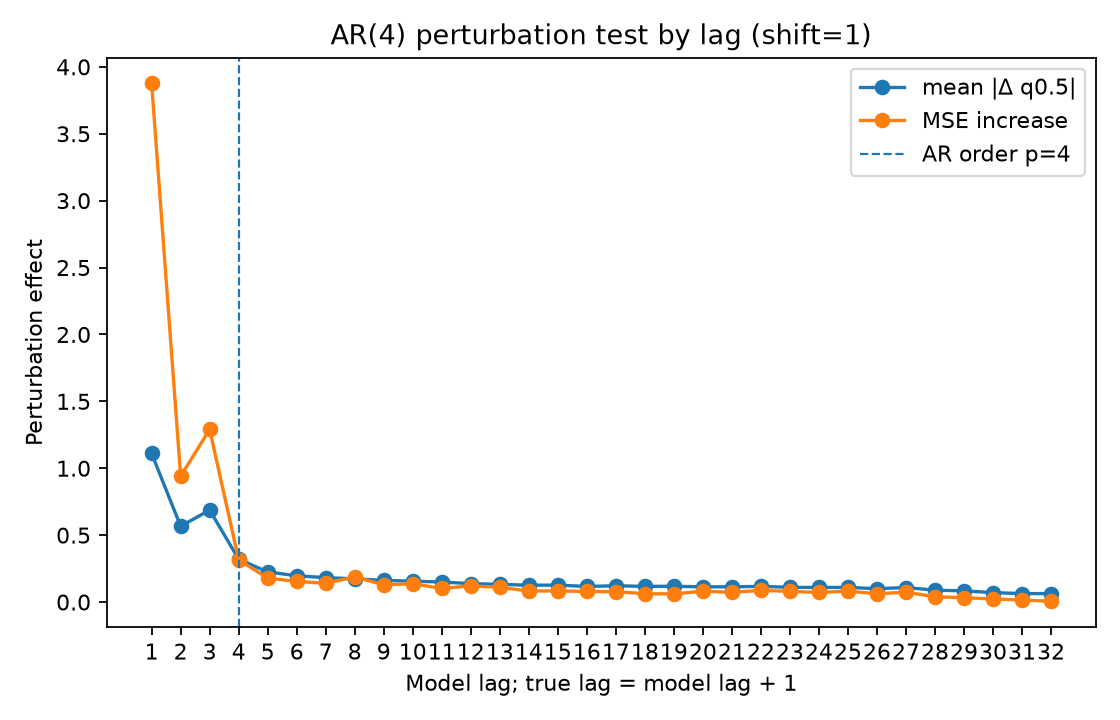

Data behind this chart, as committed beside it:
lag, true_lag, is_within_ar_order, true_lag_within_ar_order, mean_abs_delta, mean_squared_delta, mse_to_conditional_mean_after_perturb, mse_increase_to_conditional_mean
1.0, 2.0, 1.0, 1.0, 1.11, 3.907, 5.085, 3.876
2.0, 3.0, 1.0, 1.0, 0.5666, 0.861, 2.15, 0.9407
3.0, 4.0, 1.0, 1.0, 0.6873, 1.222, 2.499, 1.29
4.0, 5.0, 1.0, 0.0, 0.3202, 0.2854, 1.525, 0.3155
5.0, 6.0, 0.0, 0.0, 0.2253, 0.1476, 1.388, 0.1786
6.0, 7.0, 0.0, 0.0, 0.1965, 0.1424, 1.364, 0.1548
7.0, 8.0, 0.0, 0.0, 0.1826, 0.1183, 1.349, 0.1398
8.0, 9.0, 0.0, 0.0, 0.1736, 0.1218, 1.397, 0.1878
9.0, 10.0, 0.0, 0.0, 0.1622, 0.1014, 1.338, 0.1285
10.0, 11.0, 0.0, 0.0, 0.156, 0.1014, 1.346, 0.137
11.0, 12.0, 0.0, 0.0, 0.1498, 0.09018, 1.311, 0.1017
12.0, 13.0, 0.0, 0.0, 0.1377, 0.08229, 1.33, 0.121
13.0, 14.0, 0.0, 0.0, 0.1324, 0.07487, 1.319, 0.1103
14.0, 15.0, 0.0, 0.0, 0.126, 0.06201, 1.292, 0.08255
15.0, 16.0, 0.0, 0.0, 0.1266, 0.06623, 1.293, 0.08333
16.0, 17.0, 0.0, 0.0, 0.1167, 0.05633, 1.288, 0.07923
17.0, 18.0, 0.0, 0.0, 0.1218, 0.06296, 1.287, 0.07755
18.0, 19.0, 0.0, 0.0, 0.1173, 0.05788, 1.272, 0.06253
19.0, 20.0, 0.0, 0.0, 0.1182, 0.05951, 1.27, 0.06054
20.0, 21.0, 0.0, 0.0, 0.1136, 0.05811, 1.291, 0.08147
21.0, 22.0, 0.0, 0.0, 0.114, 0.05696, 1.282, 0.07279
22.0, 23.0, 0.0, 0.0, 0.1173, 0.05788, 1.296, 0.08712
23.0, 24.0, 0.0, 0.0, 0.1101, 0.05431, 1.289, 0.08006
24.0, 25.0, 0.0, 0.0, 0.1089, 0.05049, 1.281, 0.07174
25.0, 26.0, 0.0, 0.0, 0.1096, 0.05659, 1.291, 0.08138
26.0, 27.0, 0.0, 0.0, 0.1, 0.04533, 1.272, 0.06228
27.0, 28.0, 0.0, 0.0, 0.1087, 0.0517, 1.283, 0.07336
28.0, 29.0, 0.0, 0.0, 0.08881, 0.03226, 1.249, 0.04014
29.0, 30.0, 0.0, 0.0, 0.08376, 0.02704, 1.241, 0.03211
30.0, 31.0, 0.0, 0.0, 0.07065, 0.01518, 1.233, 0.02348
31.0, 32.0, 0.0, 0.0, 0.0634, 0.01196, 1.224, 0.01488
32.0, 33.0, 0.0, 0.0, 0.06323, 0.01228, 1.215, 0.006238
